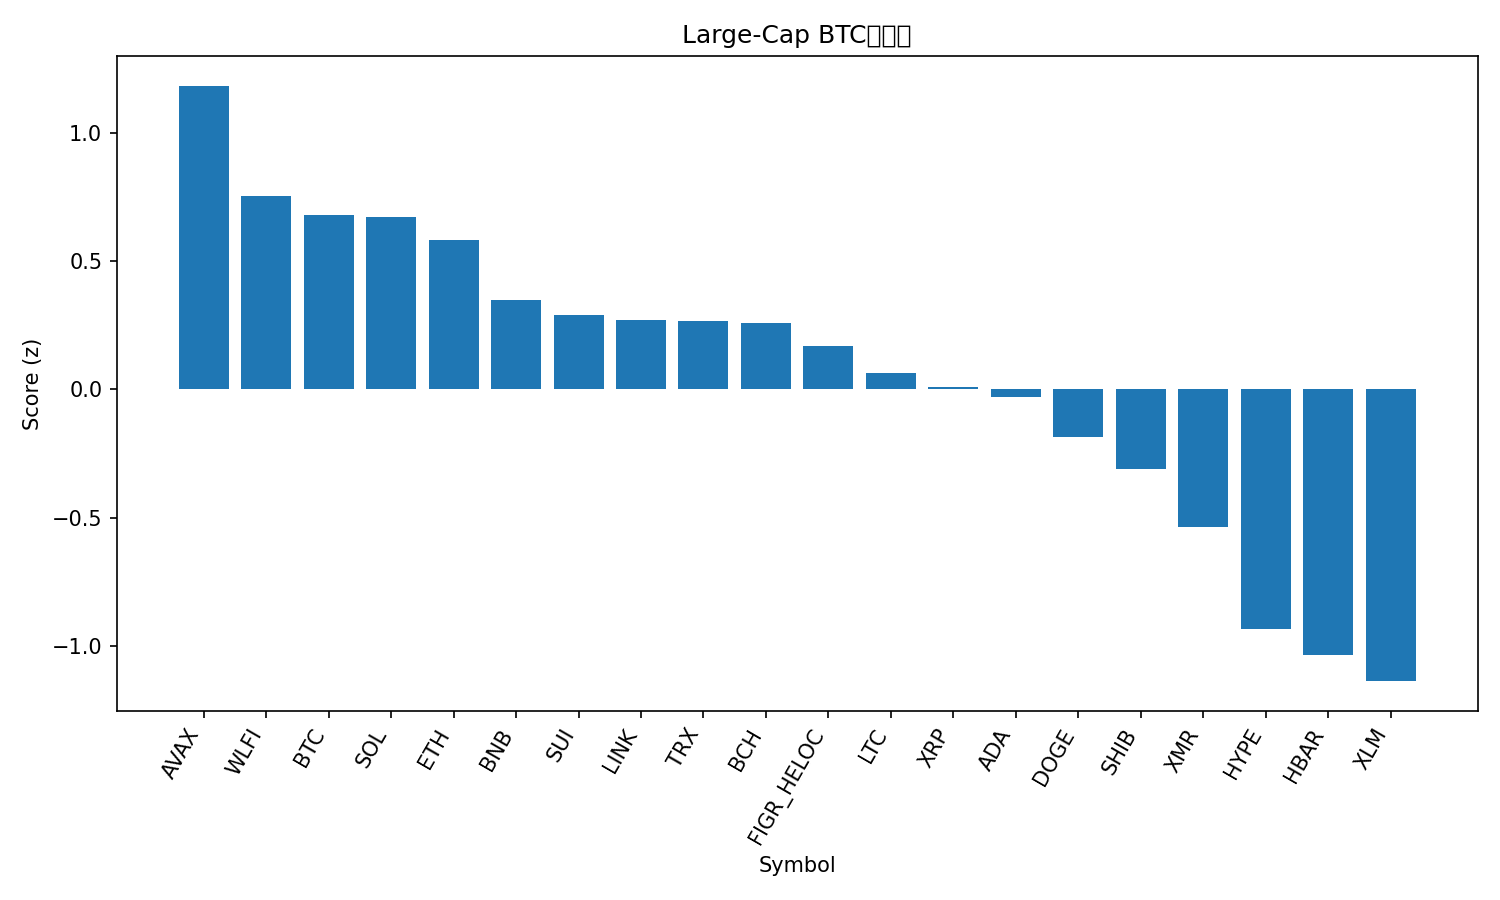

The file beside this chart, header and first rows:
rank, name, symbol, price_btc, price_usd, pct_1h_btc, pct_24h_btc, pct_7d_btc, market_cap_rank, market_cap_usd, volume_usd, score
1, Avalanche, AVAX, 0.0001634, 14.94, 0.09357, 1.577, 5.017, 31, 6408041796, 499997982, 1.184
2, World Liberty Financial, WLFI, 1.76e-06, 0.1614, 0.5729, -3.824, 16.05, 36, 4398052652, 175588233, 0.754
3, Bitcoin, BTC, 1.0, 91421, 0.0, 0.0, 0.0, 1, 1824392104179, 77091077441, 0.6809
4, Solana, SOL, 0.001554, 142.1, 0.2445, -1.166, 0.616, 6, 79437165747, 5834427486, 0.6734
5, Ethereum, ETH, 0.03314, 3031, 0.1018, -0.9605, 0.9813, 2, 365709378043, 21435350231, 0.5818
6, BNB, BNB, 0.009758, 892.5, -0.03814, -1.017, -0.5683, 5, 122902778719, 1728403002, 0.3487
7, Sui, SUI, 1.676e-05, 1.53, 0.3792, -3.04, -5.337, 33, 5642850625, 785106011, 0.2918
8, Chainlink, LINK, 0.000146, 13.35, -0.04965, -1.049, -3.366, 19, 9302481120, 554539432, 0.2725
9, TRON, TRX, 3.04e-06, 0.2777, 0.4888, -3.958, -2.571, 8, 26290270859, 540199334, 0.2685
10, Bitcoin Cash, BCH, 0.005939, 543.1, 0.1442, -3.169, 8.579, 16, 10835993581, 550137639, 0.2572
11, Figure Heloc, FIGR_HELOC, 1.133e-05, 1.035, 0.0, -2.115, 0.5796, 12, 14356209819, 16657443, 0.1688
12, Litecoin, LTC, 0.0009456, 86.47, 0.02606, -2.141, -6.215, 30, 6620941845, 599076505, 0.06328
13, XRP, XRP, 2.396e-05, 2.19, 0.169, -4.046, 3.978, 4, 132181578278, 3793249790, 0.007643
14, Cardano, ADA, 4.7e-06, 0.4302, -0.1457, -1.567, -7.21, 11, 15749978470, 589791410, -0.02799
15, Dogecoin, DOGE, 1.67e-06, 0.1528, -0.08237, -3.035, -2.293, 10, 23217545893, 1401021414, -0.1846
16, Shiba Inu, SHIB, 9.3424e-11, 8.54e-06, 0.001237, -4.18, -0.6191, 34, 5033280791, 139479569, -0.3112
17, Monero, XMR, 0.004329, 395.9, -0.08532, -5.509, 8.203, 27, 7306390444, 179722080, -0.5372
18, Hyperliquid, HYPE, 0.0003796, 34.71, -0.7413, -2.208, -10.93, 18, 9397963195, 348694125, -0.9354
19, Hedera, HBAR, 1.6e-06, 0.1462, -0.918, -2.714, 0.4009, 32, 6215654080, 208155583, -1.036
20, Stellar, XLM, 2.78e-06, 0.2541, -0.9143, -3.339, 2.125, 24, 8213256108, 201221556, -1.137
21, Zcash, ZEC, 0.005566, 509.0, -0.9536, -2.259, -24.09, 23, 8351712060, 1034626427, -1.446
